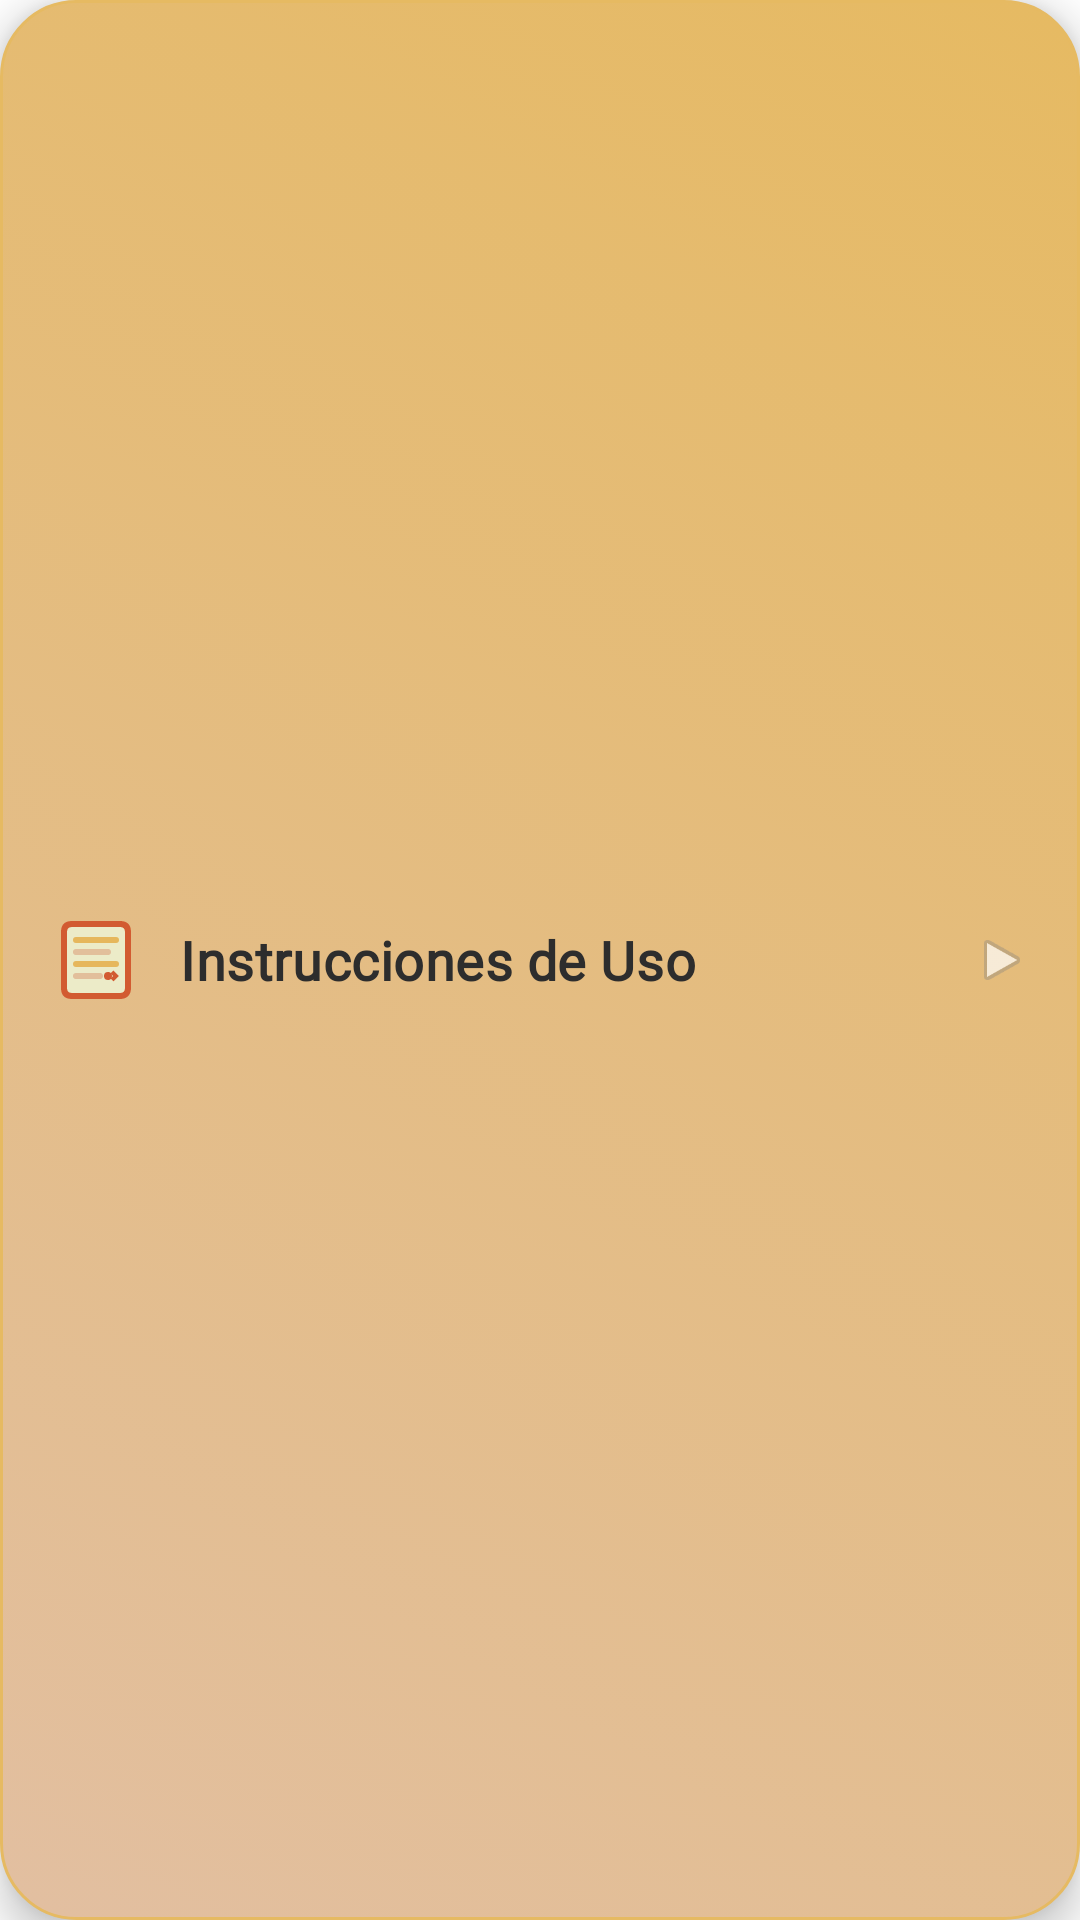

The Android layout XML behind this screen, and the referenced resources:
<!-- AndroidManifest.xml: application theme AppTheme -->
<!-- res/layout/enhanced_card_purple.xml -->
<?xml version="1.0" encoding="utf-8"?>
<LinearLayout
    xmlns:android="http://schemas.android.com/apk/res/android"
    android:id="@+id/enhanced_card_purple"
    style="@style/EnhancedMainCardStyle"
    android:background="@drawable/enhanced_card_purple"
    android:orientation="horizontal"
    android:gravity="center_vertical">

    
    <ImageView
        android:id="@+id/iconInstructions"
        style="@style/EnhancedCardIconStyle"
        android:src="@drawable/ic_instructions"
        android:contentDescription="Instrucciones" />

    
    <TextView
        android:id="@+id/textInstructions"
        style="@style/EnhancedCardTextStyle"
        android:layout_weight="1"
        android:text="@string/instructions_title" />

    
    <ImageView
        android:layout_width="20dp"
        android:layout_height="20dp"
        android:src="@android:drawable/ic_media_play"
        android:contentDescription="Ir"
        android:layout_marginStart="6dp"
        android:alpha="0.7" />

</LinearLayout>
<!-- resources referenced by this layout -->
<resources>
  <!-- drawable enhanced_card_purple (drawable) -->
  <?xml version="1.0" encoding="utf-8"?>
  <selector xmlns:android="http://schemas.android.com/apk/res/android">
      
      <item android:state_pressed="true">
          <shape android:shape="rectangle">
              <gradient
                  android:startColor="@color/brand_honeydew"
                  android:endColor="@color/brand_pink"
                  android:angle="45"
                  android:type="linear"/>
              <corners android:radius="25dp"/>
              <stroke 
                  android:width="2dp" 
                  android:color="@color/brand_oj"/>
          </shape>
      </item>
      
      
      <item>
          <shape android:shape="rectangle">
              <gradient
                  android:startColor="@color/brand_pink"
                  android:endColor="@color/brand_oj"
                  android:angle="45"
                  android:type="linear"/>
              <corners android:radius="25dp"/>
              <stroke 
                  android:width="1dp" 
                  android:color="@color/brand_oj"/>
          </shape>
      </item>
  </selector>
  <string name="instructions_title">Instrucciones de Uso</string>
  <style name="EnhancedCardIconStyle">
      <item name="android:layout_width">32dp</item>
      <item name="android:layout_height">32dp</item>
      <item name="android:layout_marginEnd">12dp</item>
      <item name="android:scaleType">centerInside</item>
    </style>
  <style name="EnhancedCardTextStyle">
      <item name="android:layout_width">wrap_content</item>
      <item name="android:layout_height">wrap_content</item>
      <item name="android:textColor">#2d2d2d</item>
      <item name="android:textSize">18sp</item>
      <item name="android:textStyle">bold</item>
      <item name="android:fontFamily">@font/font</item>
      <item name="android:letterSpacing">0.01</item>
      <item name="android:maxLines">1</item>
      <item name="android:ellipsize">end</item>
    </style>
  <style name="EnhancedMainCardStyle">
      <item name="android:layout_width">match_parent</item>
      <item name="android:layout_height">75dp</item>
      <item name="android:layout_marginLeft">16dp</item>
      <item name="android:layout_marginRight">16dp</item>
      <item name="android:layout_marginBottom">10dp</item>
      <item name="android:padding">16dp</item>
      <item name="android:elevation">8dp</item>
      <item name="android:foreground">?android:attr/selectableItemBackground</item>
      <item name="android:clickable">true</item>
      <item name="android:focusable">true</item>
    </style>
  <style name="AppTheme" parent="AppBaseTheme">
      
    </style>
  <color name="brand_honeydew">#E5E5C8</color>
  <color name="brand_pink">#E2BFA1</color>
  <color name="brand_oj">#E6BA62</color>
  <style name="AppBaseTheme" parent="android:Theme.Light">
      
    </style>
</resources>
